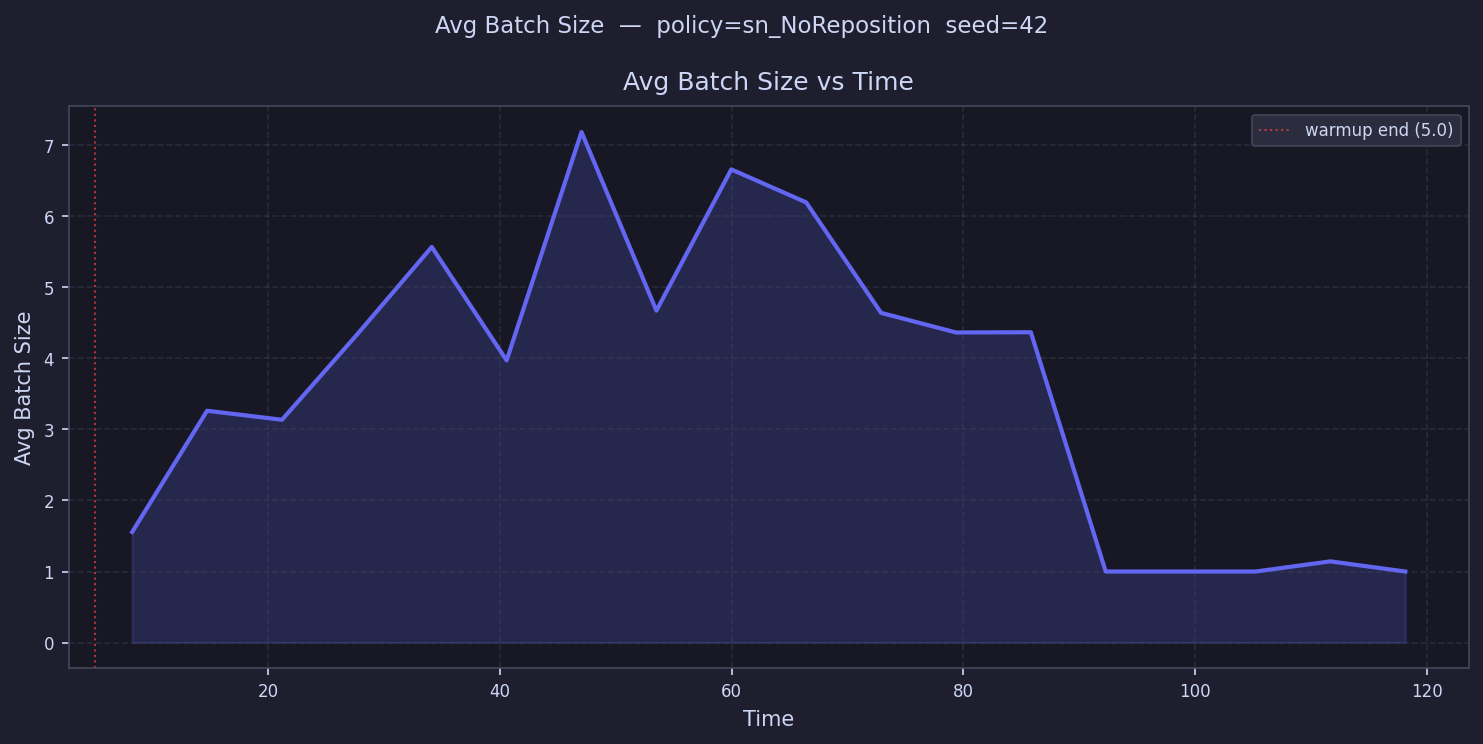

Source data for this figure (header and first rows):
time, avg_batch_size
8.233, 1.557
14.7, 3.263
21.16, 3.136
27.63, 4.333
34.1, 5.569
40.56, 3.972
47.03, 7.188
53.49, 4.673
59.96, 6.661
66.42, 6.196
72.89, 4.642
79.36, 4.365
85.82, 4.368
92.29, 1.0
98.75, 1.0
105.2, 1.0
111.7, 1.143
118.2, 1.0
124.6, 
131.1, 
137.5, 
144, 
150.5, 
156.9, 
163.4, 
169.9, 
176.3, 
182.8, 
189.3, 
195.7, 
202.2, 
208.7, 
215.1, 
221.6, 
228.1, 
234.5, 
241, 
247.5, 
253.9, 
260.4, 
266.9, 
273.3, 
279.8, 
286.3, 
292.7, 
299.2, 
305.7, 
312.1, 
318.6, 
325.1, 
